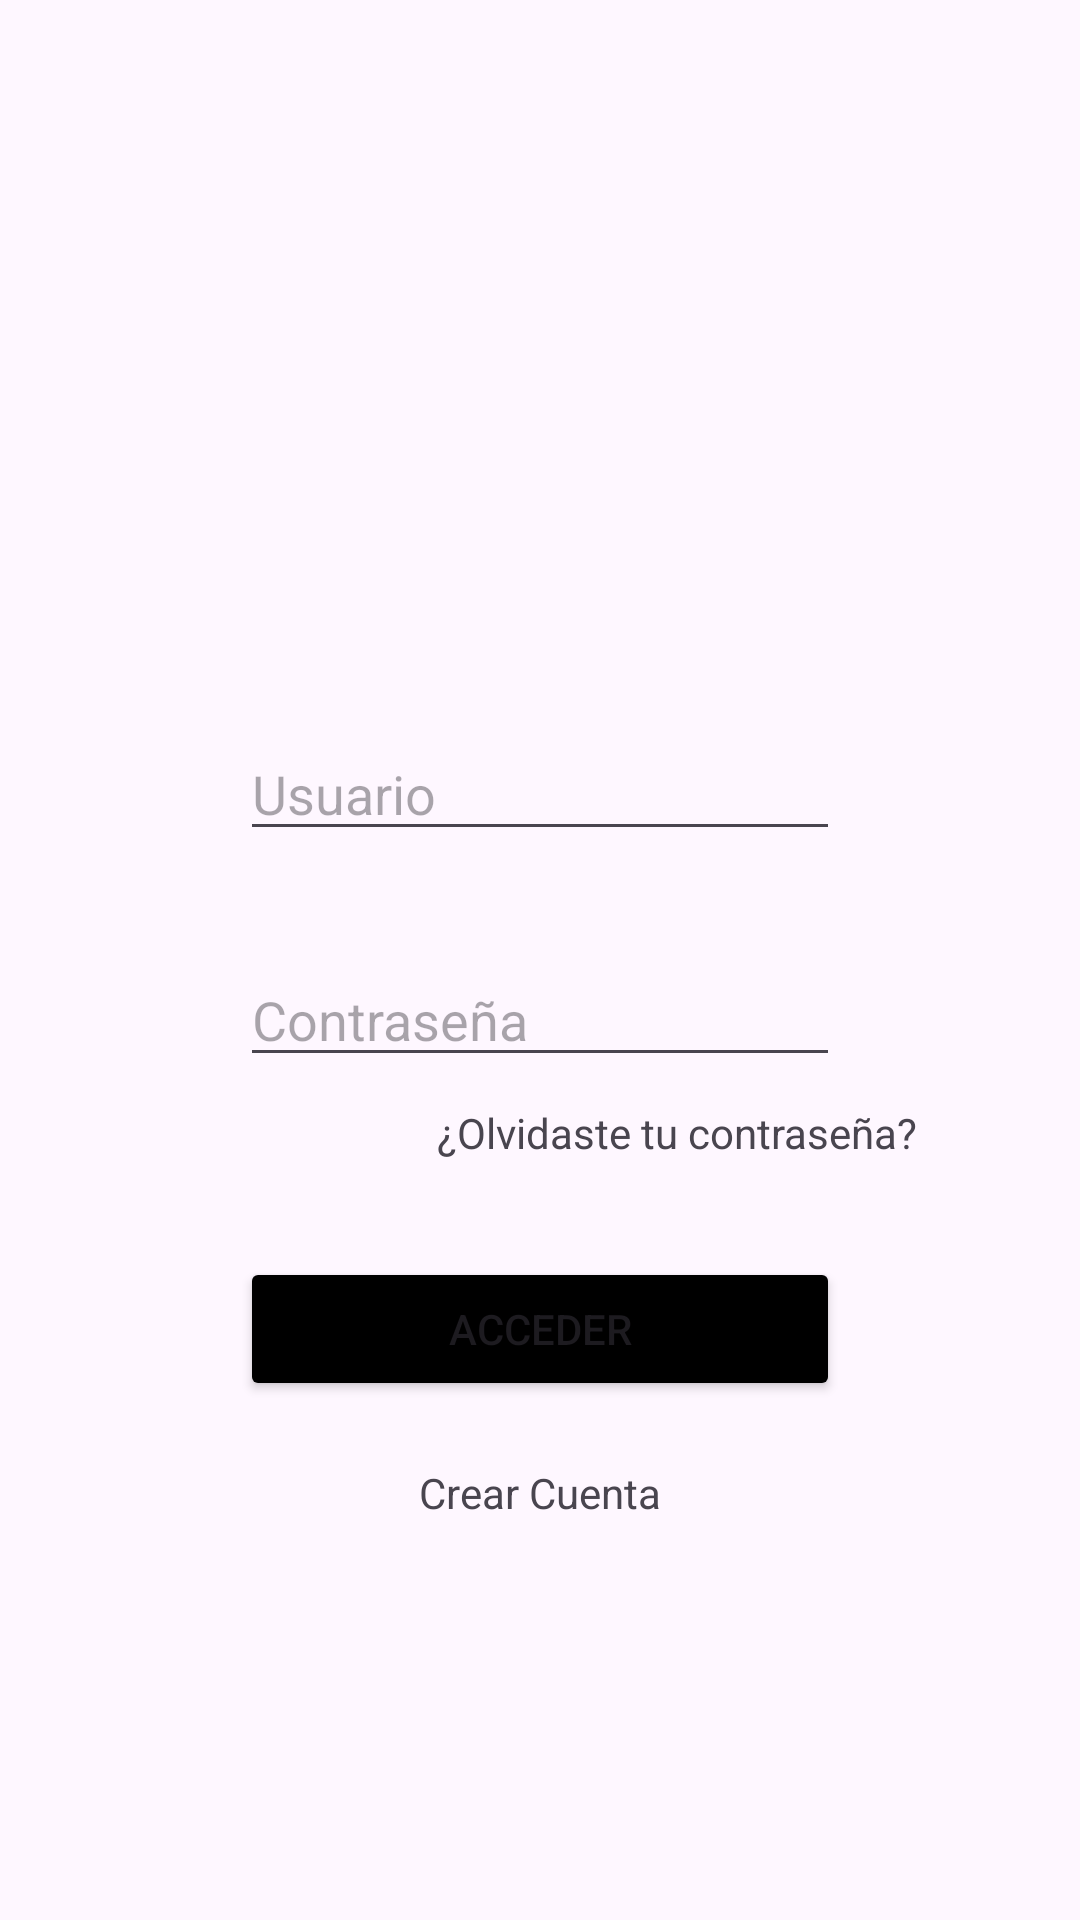

This screen was rendered from an Android layout file. Write that file and the resources it references.
<!-- AndroidManifest.xml: application theme Theme.Iot -->
<!-- res/layout/activity_main.xml -->
<?xml version="1.0" encoding="utf-8"?>
<androidx.constraintlayout.widget.ConstraintLayout xmlns:android="http://schemas.android.com/apk/res/android"
    xmlns:app="http://schemas.android.com/apk/res-auto"
    xmlns:tools="http://schemas.android.com/tools"
    android:layout_width="match_parent"
    android:layout_height="match_parent"
    tools:context=".MainActivity">

    <ImageView
        android:id="@+id/imageView2"
        android:layout_width="0dp"
        android:layout_height="0dp"
        android:layout_marginStart="54dp"
        android:layout_marginTop="41dp"
        android:layout_marginEnd="54dp"
        android:layout_marginBottom="77dp"
        app:layout_constraintBottom_toTopOf="@+id/usuario"
        app:layout_constraintEnd_toEndOf="parent"
        app:layout_constraintHorizontal_bias="0.0"
        app:layout_constraintStart_toStartOf="parent"
        app:layout_constraintTop_toTopOf="parent"
        app:srcCompat="@drawable/bannerejercicio" />

    <EditText
        android:id="@+id/contrasenia"
        android:layout_width="200dp"
        android:layout_height="wrap_content"
        android:layout_marginBottom="9dp"
        android:ems="10"
        android:hint="@string/contrasenia"
        android:inputType="textPassword"
        app:layout_constraintBottom_toTopOf="@+id/textView2"
        app:layout_constraintEnd_toEndOf="parent"
        app:layout_constraintStart_toStartOf="parent"
        app:layout_constraintTop_toBottomOf="@+id/usuario" />

    <EditText
        android:id="@+id/usuario"
        android:layout_width="wrap_content"
        android:layout_height="wrap_content"
        android:layout_marginBottom="34dp"
        android:width="200dp"
        android:ems="10"
        android:hint="@string/usuario"
        android:inputType="text"
        app:layout_constraintBottom_toTopOf="@+id/contrasenia"
        app:layout_constraintStart_toStartOf="@+id/contrasenia"
        app:layout_constraintTop_toBottomOf="@+id/imageView2" />

    <Button
        android:id="@+id/button3"
        android:layout_width="200dp"
        android:layout_height="wrap_content"
        android:layout_marginBottom="21dp"
        android:backgroundTint="@color/black"
        android:onClick="login"
        android:text="@string/btnIngresar"
        app:layout_constraintBottom_toTopOf="@+id/textView"
        app:layout_constraintEnd_toEndOf="parent"
        app:layout_constraintStart_toStartOf="parent"
        app:layout_constraintTop_toBottomOf="@+id/textView2" />

    <TextView
        android:id="@+id/textView"
        android:layout_width="wrap_content"
        android:layout_height="wrap_content"
        android:layout_marginBottom="133dp"
        android:clickable="true"
        android:onClick="crearCuenta"
        android:text="@string/registrate"
        app:layout_constraintBottom_toBottomOf="parent"
        app:layout_constraintEnd_toEndOf="parent"
        app:layout_constraintStart_toStartOf="parent"
        app:layout_constraintTop_toBottomOf="@+id/button3" />

    <TextView
        android:id="@+id/textView2"
        android:layout_width="wrap_content"
        android:layout_height="wrap_content"
        android:layout_marginEnd="54dp"
        android:layout_marginBottom="32dp"
        android:text="@string/olvidarcontrasena"
        app:layout_constraintBottom_toTopOf="@+id/button3"
        app:layout_constraintEnd_toEndOf="parent"
        app:layout_constraintTop_toBottomOf="@+id/contrasenia" />

</androidx.constraintlayout.widget.ConstraintLayout>
<!-- resources referenced by this layout -->
<resources>
  <color name="black">#FF000000</color>
  <string name="btnIngresar">Acceder</string>
  <string name="contrasenia">Contraseña</string>
  <string name="olvidarcontrasena">¿Olvidaste tu contraseña?</string>
  <string name="registrate">Crear Cuenta</string>
  <string name="usuario">Usuario</string>
  <style name="Theme.Iot" parent="Base.Theme.Iot" />
  <style name="Base.Theme.Iot" parent="Theme.Material3.DayNight.NoActionBar">
          
          
      </style>
</resources>
